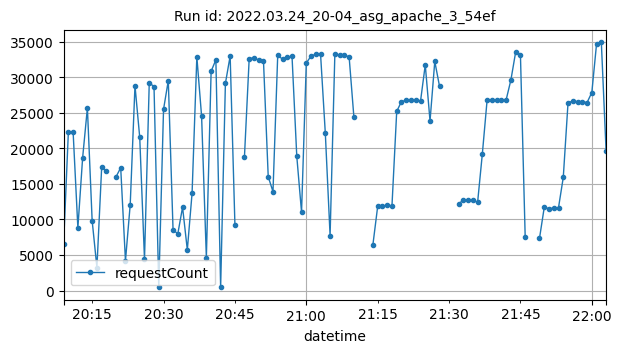

The table this chart was drawn from, first rows:
datetime, requestCount
2022-03-24T20:09:00Z, 6498
2022-03-24T20:10:00Z, 22284
2022-03-24T20:11:00Z, 22324
2022-03-24T20:12:00Z, 8814
2022-03-24T20:13:00Z, 18692
2022-03-24T20:14:00Z, 25708
2022-03-24T20:15:00Z, 9835
2022-03-24T20:16:00Z, 3237
2022-03-24T20:17:00Z, 17339
2022-03-24T20:18:00Z, 16776
2022-03-24T20:20:00Z, 15980
2022-03-24T20:21:00Z, 17281
2022-03-24T20:22:00Z, 4192
2022-03-24T20:23:00Z, 12101
2022-03-24T20:24:00Z, 28838
2022-03-24T20:25:00Z, 21544
2022-03-24T20:26:00Z, 4389
2022-03-24T20:27:00Z, 29236
2022-03-24T20:28:00Z, 28703
2022-03-24T20:29:00Z, 430
2022-03-24T20:30:00Z, 25495
2022-03-24T20:31:00Z, 29548
2022-03-24T20:32:00Z, 8540
2022-03-24T20:33:00Z, 7985
2022-03-24T20:34:00Z, 11723
2022-03-24T20:35:00Z, 5724
2022-03-24T20:36:00Z, 13717
2022-03-24T20:37:00Z, 32894
2022-03-24T20:38:00Z, 24522
2022-03-24T20:39:00Z, 4635
2022-03-24T20:40:00Z, 30856
2022-03-24T20:41:00Z, 32475
2022-03-24T20:42:00Z, 469
2022-03-24T20:43:00Z, 29148
2022-03-24T20:44:00Z, 33014
2022-03-24T20:45:00Z, 9292
2022-03-24T20:47:00Z, 18755
2022-03-24T20:48:00Z, 32647
2022-03-24T20:49:00Z, 32759
2022-03-24T20:50:00Z, 32424
2022-03-24T20:51:00Z, 32369
2022-03-24T20:52:00Z, 16022
2022-03-24T20:53:00Z, 13916
2022-03-24T20:54:00Z, 33196
2022-03-24T20:55:00Z, 32521
2022-03-24T20:56:00Z, 32821
2022-03-24T20:57:00Z, 32988
2022-03-24T20:58:00Z, 18902
2022-03-24T20:59:00Z, 11026
2022-03-24T21:00:00Z, 32019
2022-03-24T21:01:00Z, 33003
2022-03-24T21:02:00Z, 33255
2022-03-24T21:03:00Z, 33231
2022-03-24T21:04:00Z, 22106
2022-03-24T21:05:00Z, 7726
2022-03-24T21:06:00Z, 33228
2022-03-24T21:07:00Z, 33099
2022-03-24T21:08:00Z, 33114
2022-03-24T21:09:00Z, 32897
2022-03-24T21:10:00Z, 24421
... 45 more rows
